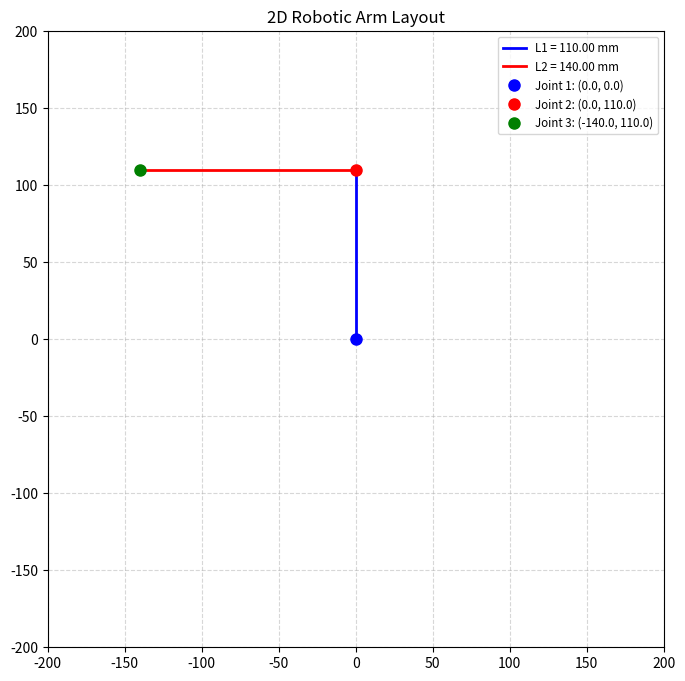

Source code (Python):
import matplotlib.pyplot as plt
import numpy as np

def plot_robotic_arm():
    L1 = 110.00 
    L2 = 140.00 
    lx = np.array([0.0, 0.0, -140.0])
    ly = np.array([0.0, L1, L1]) 

    fig, ax = plt.subplots(figsize=(8, 8))
    fig.patch.set_facecolor('white')


    ax.plot([lx[0], lx[1]], [ly[0], ly[1]], color='blue', linewidth=2, label=f'L1 = {L1:.2f} mm')
    ax.plot([lx[1], lx[2]], [ly[1], ly[2]], color='red', linewidth=2, label=f'L2 = {L2:.2f} mm')


    # Joint 1 
    ax.plot(lx[0], ly[0], 'bo', markersize=8, label=f'Joint 1: ({lx[0]:.1f}, {ly[0]:.1f})')
    
    # Joint 2 
    ax.plot(lx[1], ly[1], 'ro', markersize=8, label=f'Joint 2: ({lx[1]:.1f}, {ly[1]:.1f})')
    
    # Joint 3 
    ax.plot(lx[2], ly[2], 'go', markersize=8, label=f'Joint 3: ({lx[2]:.1f}, {ly[2]:.1f})')

    
    ax.set_aspect('equal')
    ax.grid(True, which='both', linestyle='--', alpha=0.5)
    
    limit = 200
    ax.set_xlim(-limit, limit)
    ax.set_ylim(-limit, limit)

    ax.set_title("2D Robotic Arm Layout")
    ax.legend(loc='upper right', fontsize='small')

    plt.show()

if __name__ == "__main__":
    plot_robotic_arm()